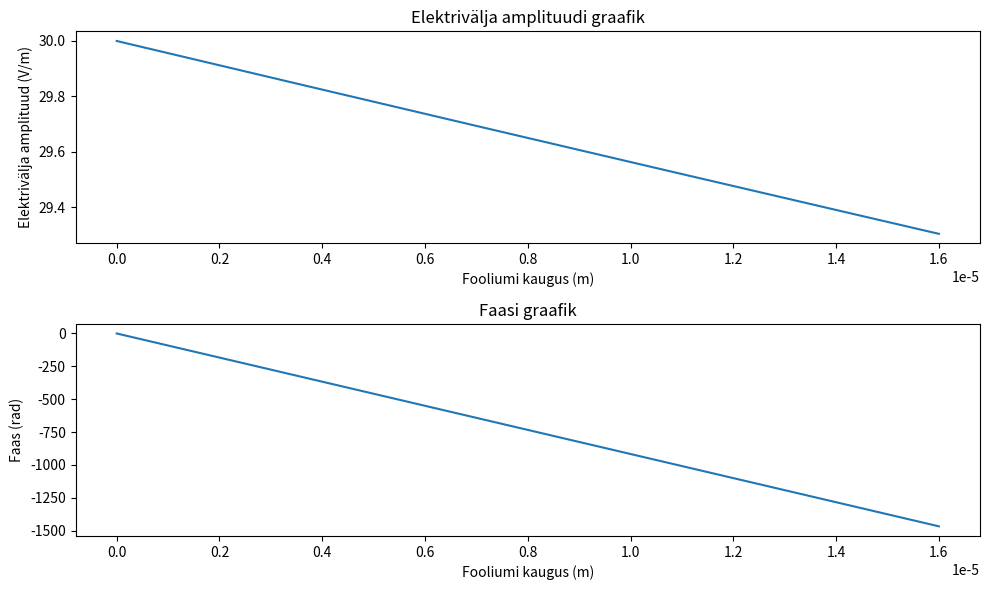

Reproduce this figure in Python.
import numpy as np
import matplotlib.pyplot as plt

# Konstandid
f = 78e6  # Hz
c = 3e8   # m/s
mu = 4 * np.pi * 1e-7  # N/A^2
sigma = 3.77e7  # S/m
d_foil = 0.016e-3  # m

# Arvutused
alpha = (sigma / 2) * np.sqrt(mu * sigma / 2)
A = alpha * d_foil

# Fooliumi paksuse ulatus
z_values = np.linspace(0, d_foil, 1000)

# Elektrivälja amplituudi ja faasi arvutused
E_amplitude = 30 * np.exp(-A * z_values)
phi = -alpha * z_values

# Graafikute joonistamine
plt.figure(figsize=(10, 6))

# Elektrivälja amplituudi graafik
plt.subplot(2, 1, 1)
plt.plot(z_values, E_amplitude)
plt.title('Elektrivälja amplituudi graafik')
plt.xlabel('Fooliumi kaugus (m)')
plt.ylabel('Elektrivälja amplituud (V/m)')

# Faasi graafik
plt.subplot(2, 1, 2)
plt.plot(z_values, phi)
plt.title('Faasi graafik')
plt.xlabel('Fooliumi kaugus (m)')
plt.ylabel('Faas (rad)')

plt.tight_layout()
plt.show()
